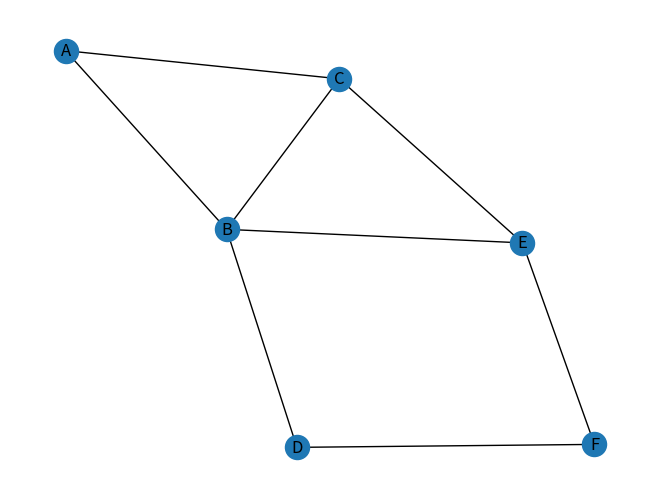

The matplotlib source for this figure:
from matplotlib import pyplot as plt
import networkx as nx

lista_sasiedztwa = {
    'A': {'B', 'C'},
    'B': {'A', 'C', 'D', 'E'},
    'C': {'A', 'B', 'E'},
    'D': {'B', 'F'},
    'E': {'B', 'C', 'F'},
    'F': {'D', 'E'},
}

G = nx.Graph()

G.add_nodes_from(lista_sasiedztwa.keys())
for i, edge in enumerate(lista_sasiedztwa.values()):
    print(edge, i)
    node1 = list(lista_sasiedztwa.keys())[i]
    for node2 in edge:
        G.add_edge(node1, node2)

pos = nx.spring_layout(G)
nx.draw(G, pos, with_labels=True)
plt.show()
